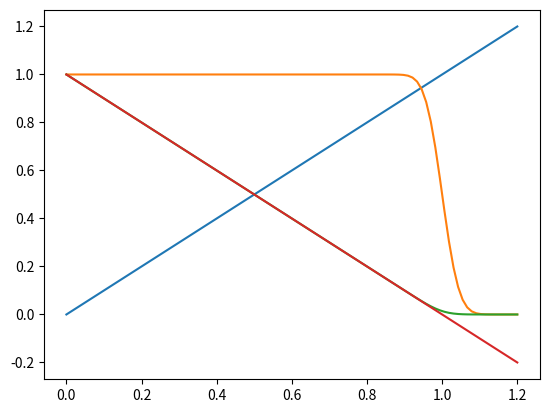

The script that saved this image:
import numpy as np

import scipy

import matplotlib.pyplot as plt

import numpy as np
from numpy import sin, cos, tan, atan, cosh, sinh, tanh, abs, linspace, min, max, argmin, argmax, pi, mean, exp, sqrt, zeros, ones, nan
import scipy
import matplotlib.pyplot as plt
from scipy.special import roots_legendre, eval_legendre
from numpy.polynomial import chebyshev


x_x = np.linspace(0, 1.2, 100)


f = 1
h_fx = lambda x: f * x
h_fx_dx = lambda x: f

h_x = h_fx(x_x)
h_x_dx = h_fx_dx(x_x)



class obj: pass
aself = obj
aself.a_r = 0.1




# helper functions that often appear
s1_x = scipy.special.erf(2 * (1 - h_x) / aself.a_r)
s2_x = exp(-4 * (1-h_x)**2 / aself.a_r**2)
s1_x_dx = h_x_dx * (-4) / pi**0.5 / aself.a_r * s2_x
s2_x_dx = h_x_dx * 8 * (1-h_x) / aself.a_r**2 * s2_x

eta0_x = 0.5 * (1 + s1_x)
Y0_x  = eta0_x * (1 - h_x) + aself.a_r / 4 / pi**0.5 * s2_x
Y0_x_dx = 0.5 * s1_x_dx * (1 - h_x) + aself.a_r / 4 / pi**0.5 * s2_x_dx

# first order
# eta1c_x = dz0c_x * 2 / pi**0.5 / aself.a_r * s2_x
# eta1s_x = dz0s_x * 2 / pi**0.5 / aself.a_r * s2_x

# Y1c_x = dz0c_x * eta0_x
# Y1s_x = dz0s_x * eta0_x
# Y1c_x_dx = dz0c_x_dx * eta0_x + dz0c_x * 0.5 * s1_x_dx
# Y1s_x_dx = dz0s_x_dx * eta0_x + dz0s_x * 0.5 * s1_x_dx

plt.plot(x_x, h_x)
plt.plot(x_x, eta0_x)
plt.plot(x_x, Y0_x)
plt.plot(x_x, 1-h_x)
plt.show()